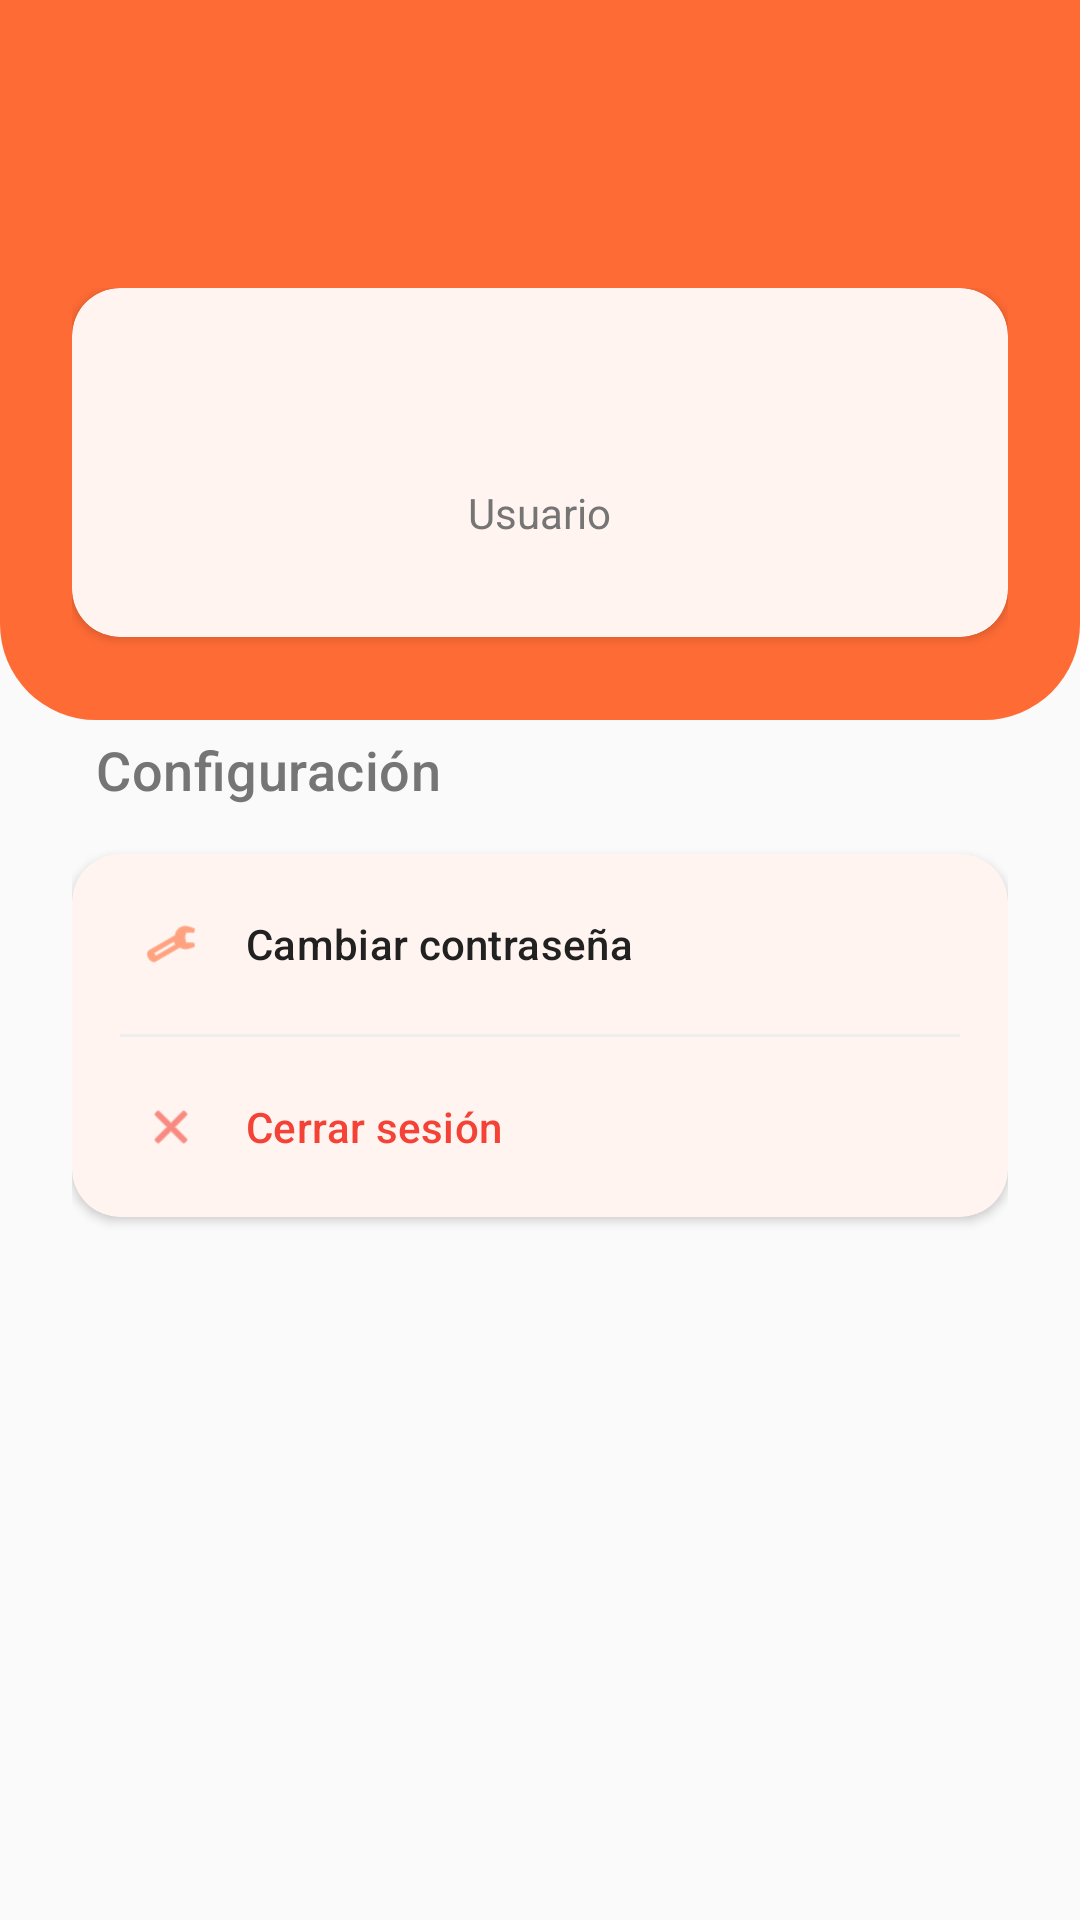

The Android layout XML behind this screen, and the referenced resources:
<!-- AndroidManifest.xml: application theme Theme.Morfipolo -->
<!-- res/layout/fragment_profile.xml -->
<?xml version="1.0" encoding="utf-8"?>
<androidx.constraintlayout.widget.ConstraintLayout xmlns:android="http://schemas.android.com/apk/res/android"
    xmlns:app="http://schemas.android.com/apk/res-auto"
    xmlns:tools="http://schemas.android.com/tools"
    android:layout_width="match_parent"
    android:layout_height="match_parent"
    android:background="@color/food_background_light"
    tools:context=".ui.profile.ProfileFragment">

    <View
        android:id="@+id/headerBackground"
        android:layout_width="match_parent"
        android:layout_height="240dp"
        android:background="@drawable/background_rect_curved_bottom"
        app:layout_constraintTop_toTopOf="parent" />

    <ScrollView
        android:layout_width="match_parent"
        android:layout_height="match_parent"
        android:fillViewport="true">

        <LinearLayout
            android:layout_width="match_parent"
            android:layout_height="wrap_content"
            android:orientation="vertical"
            android:paddingHorizontal="24dp"
            android:paddingTop="96dp"
            android:paddingBottom="40dp">

            
            <com.google.android.material.card.MaterialCardView
                android:layout_width="match_parent"
                android:layout_height="wrap_content"
                style="@style/Widget.Morfipolo.Card"
                app:contentPadding="32dp">

                <LinearLayout
                    android:layout_width="match_parent"
                    android:layout_height="wrap_content"
                    android:orientation="vertical"
                    android:gravity="center">

                    <TextView
                        android:id="@+id/nameTextView"
                        style="@style/TextAppearance.Morfipolo.Headline"
                        android:layout_width="wrap_content"
                        android:layout_height="wrap_content"
                        android:layout_marginTop="0dp"
                        android:textSize="22sp"
                        android:gravity="center" />
                        
                    <TextView
                         android:layout_width="wrap_content"
                         android:layout_height="wrap_content"
                         android:layout_marginTop="4dp"
                         android:text="Usuario"
                         android:textSize="14sp"
                         android:textColor="@color/food_text_secondary" />

                </LinearLayout>
            </com.google.android.material.card.MaterialCardView>

            <TextView
                android:layout_width="wrap_content"
                android:layout_height="wrap_content"
                android:layout_marginTop="32dp"
                android:layout_marginStart="8dp"
                android:text="Configuración"
                style="@style/TextAppearance.Morfipolo.Subhead"
                android:textSize="18sp" />

            
            <com.google.android.material.card.MaterialCardView
                style="@style/Widget.Morfipolo.Card"
                android:layout_width="match_parent"
                android:layout_height="wrap_content"
                android:layout_marginTop="16dp">

                <LinearLayout
                    android:layout_width="match_parent"
                    android:layout_height="wrap_content"
                    android:orientation="vertical">

                    <com.google.android.material.button.MaterialButton
                        android:id="@+id/changePasswordButton"
                        style="@style/Widget.Material3.Button.TextButton"
                        android:layout_width="match_parent"
                        android:layout_height="60dp"
                        android:text="@string/change_password"
                        android:textColor="@color/food_text_primary"
                        android:gravity="start|center_vertical"
                        android:paddingStart="24dp"
                        app:icon="@android:drawable/ic_menu_manage"
                        app:iconTint="@color/food_primary_orange"
                        app:iconPadding="16dp" />
                        
                    <View
                        android:layout_width="match_parent"
                        android:layout_height="1dp"
                        android:background="@color/food_divider"
                        android:layout_marginHorizontal="16dp" />

                    <com.google.android.material.button.MaterialButton
                        android:id="@+id/logoutButton"
                        style="@style/Widget.Material3.Button.TextButton"
                        android:layout_width="match_parent"
                        android:layout_height="60dp"
                        android:text="@string/logout"
                        android:textColor="@color/food_status_error"
                        android:gravity="start|center_vertical"
                        android:paddingStart="24dp"
                        app:icon="@android:drawable/ic_menu_close_clear_cancel"
                        app:iconTint="@color/food_status_error"
                        app:iconPadding="16dp" />
                </LinearLayout>
            </com.google.android.material.card.MaterialCardView>

            

        </LinearLayout>
    </ScrollView>

</androidx.constraintlayout.widget.ConstraintLayout>
<!-- resources referenced by this layout -->
<resources>
  <color name="food_background_light">#FAFAFA</color>
  <color name="food_divider">#EEEEEE</color>
  <color name="food_primary_orange">#FF6B35</color>
  <color name="food_status_error">#F44336</color>
  <color name="food_text_primary">#212121</color>
  <color name="food_text_secondary">#757575</color>
  <!-- drawable background_rect_curved_bottom (drawable) -->
  <?xml version="1.0" encoding="utf-8"?>
  <shape xmlns:android="http://schemas.android.com/apk/res/android"
      android:shape="rectangle">
      <solid android:color="@color/food_primary_orange" />
      <corners 
          android:bottomLeftRadius="32dp"
          android:bottomRightRadius="32dp"
          android:topLeftRadius="0dp"
          android:topRightRadius="0dp" />
  </shape>
  <string name="change_password">Cambiar contraseña</string>
  <string name="logout">Cerrar sesión</string>
  <style name="TextAppearance.Morfipolo.Headline" parent="TextAppearance.Material3.HeadlineMedium">
          <item name="android:textColor">@color/food_text_primary</item>
          <item name="android:textStyle">bold</item>
      </style>
  <style name="TextAppearance.Morfipolo.Subhead" parent="TextAppearance.Material3.TitleMedium">
          <item name="android:textColor">@color/food_text_secondary</item>
      </style>
  <style name="Widget.Morfipolo.Card" parent="Widget.Material3.CardView.Elevated">
          <item name="cardBackgroundColor">@color/food_background_card</item>
          <item name="cardCornerRadius">16dp</item>
          <item name="cardElevation">2dp</item>
      </style>
  <style name="Theme.Morfipolo" parent="Base.Theme.Morfipolo" />
  <color name="food_background_card">#FFFFFF</color>
  <style name="Base.Theme.Morfipolo" parent="Theme.Material3.Light.NoActionBar">
          
          <item name="colorPrimary">@color/food_primary_orange</item>
          <item name="colorPrimaryVariant">@color/food_primary_orange_dark</item>
          <item name="colorOnPrimary">@color/food_text_inverse</item>
          
          <item name="colorSecondary">@color/food_secondary_green</item>
          <item name="colorSecondaryVariant">@color/food_secondary_green_dark</item>
          <item name="colorOnSecondary">@color/food_text_inverse</item>
  
          <item name="colorError">@color/food_status_error</item>
          <item name="colorOnError">@color/food_text_inverse</item>
  
          
          <item name="android:windowBackground">@color/food_background_light</item>
          <item name="colorSurface">@color/food_background_card</item>
          <item name="colorOnSurface">@color/food_text_primary</item>
  
          
          <item name="android:textColorPrimary">@color/food_text_primary</item>
          <item name="android:textColorSecondary">@color/food_text_secondary</item>
          
          
          <item name="android:statusBarColor">@android:color/transparent</item>
          <item name="android:windowLightStatusBar">true</item> 
          <item name="android:windowDrawsSystemBarBackgrounds">true</item>
          
          
          <item name="colorControlHighlight">@color/food_ripple</item>
      </style>
  <color name="food_primary_orange_dark">#E65100</color>
  <color name="food_text_inverse">#FFFFFF</color>
  <color name="food_secondary_green">#4CAF50</color>
  <color name="food_secondary_green_dark">#388E3C</color>
  <color name="food_ripple">#20FF6B35</color>
</resources>
